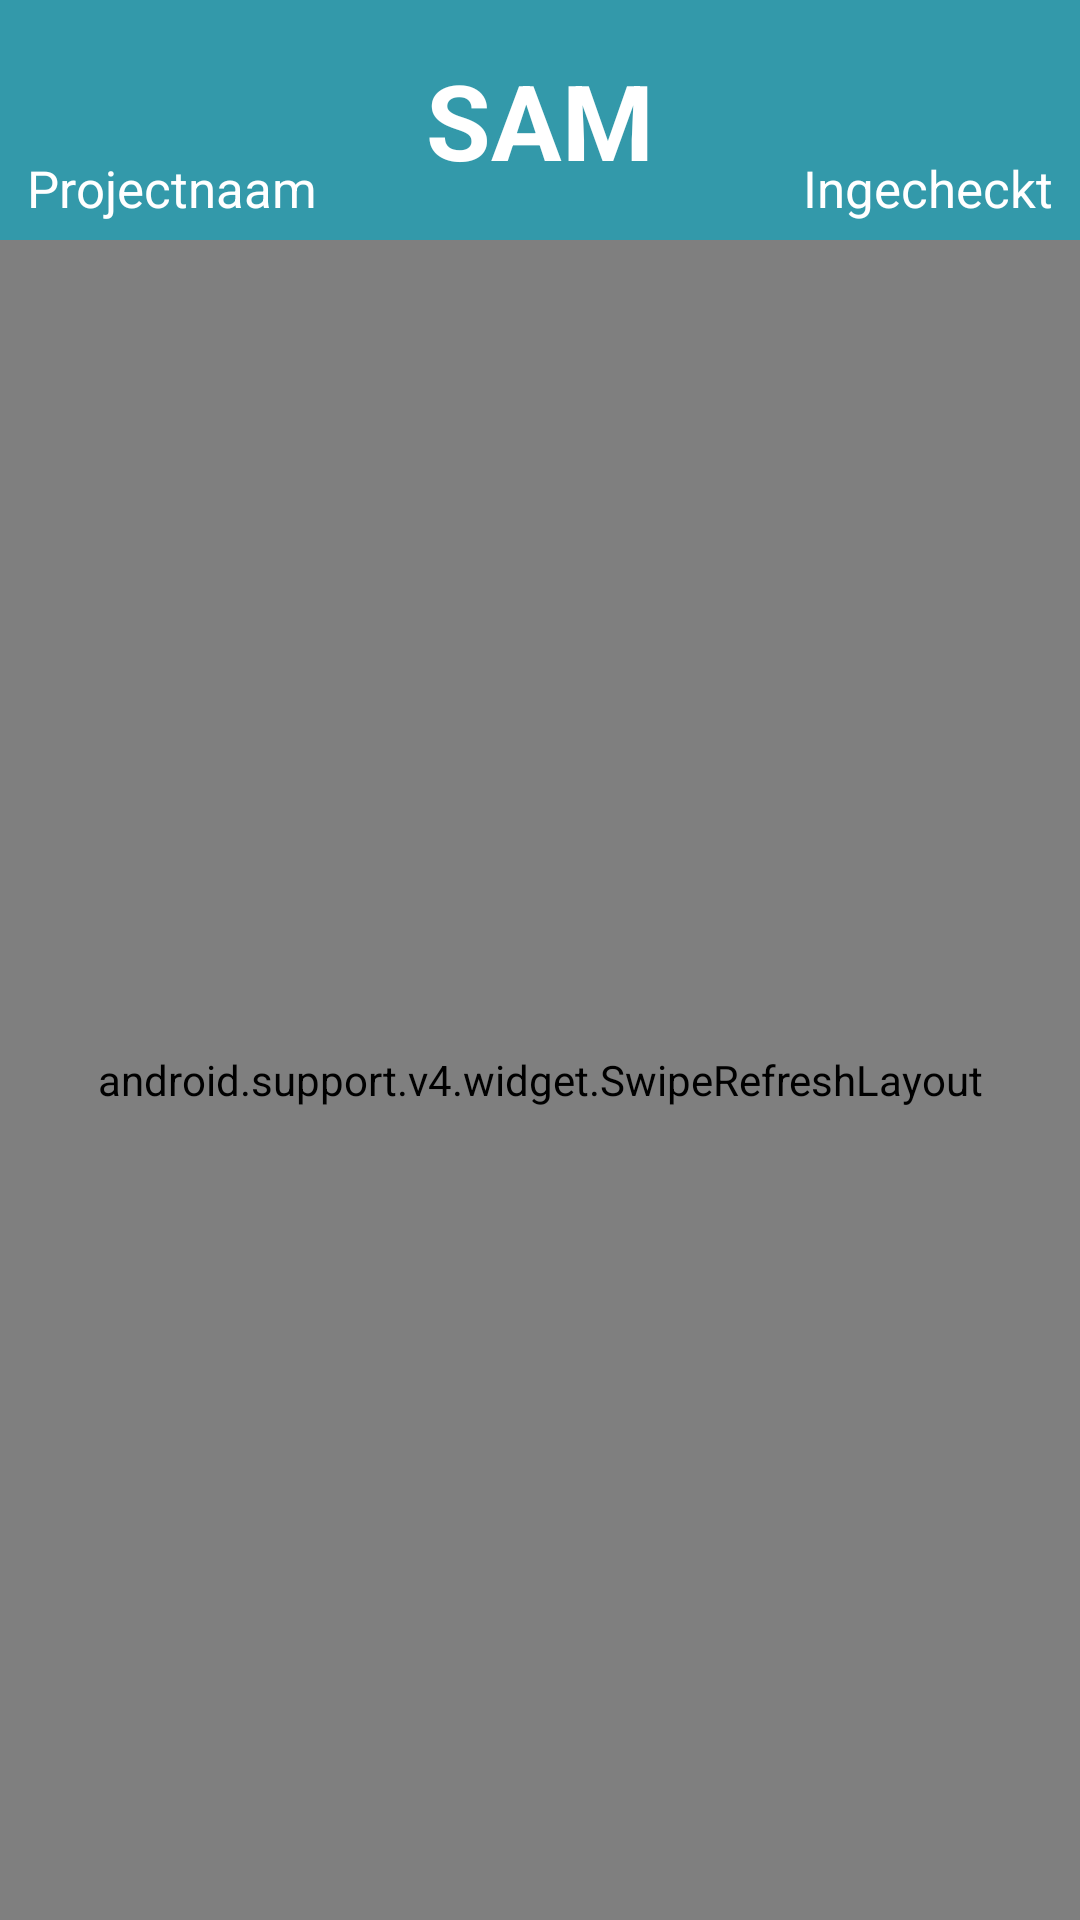

The Android layout XML behind this screen, and the referenced resources:
<!-- AndroidManifest.xml: application theme AppTheme -->
<!-- res/layout/activity_main.xml -->
<RelativeLayout xmlns:android="http://schemas.android.com/apk/res/android"
    xmlns:tools="http://schemas.android.com/tools" android:layout_width="match_parent"
    android:layout_height="match_parent"
    android:background="#ffffffff" tools:context=".MainActivity">
    <android.support.v4.widget.SwipeRefreshLayout
        xmlns:android="http://schemas.android.com/apk/res/android"
        android:id="@+id/swipe_container"
        android:layout_width="match_parent"
        android:layout_height="match_parent"
        android:layout_below="@+id/header"
        android:layout_alignParentRight="true"
        android:layout_alignParentEnd="true">
        <ListView
            android:layout_width="wrap_content"
            android:layout_height="wrap_content"
            android:id="@+id/list"
            android:divider="#ff3399aa"
             />
    </android.support.v4.widget.SwipeRefreshLayout>

    <RelativeLayout
        android:layout_width="match_parent"
        android:layout_height="80dp"
        android:id="@+id/header"
        android:layout_alignParentTop="true"
        android:layout_alignParentLeft="true"
        android:layout_alignParentStart="true"
        android:background="#ff3399aa">

        <TextView
            android:layout_width="wrap_content"
            android:layout_height="wrap_content"
            android:text="SAM"
            android:id="@+id/textView3"
            android:textColor="#ffffffff"
            android:textSize="35dp"
            android:layout_centerInParent="true"
            android:textStyle="bold" />

        <TextView
            android:layout_width="wrap_content"
            android:layout_height="wrap_content"
            android:textSize="17dp"
            android:text="Projectnaam"
            android:id="@+id/textView"
            android:textColor="#ffffffff"
            android:paddingBottom="6dp"
            android:paddingLeft="9dp"
            android:layout_alignParentBottom="true"
            android:layout_alignParentLeft="true"
            android:layout_alignParentStart="true" />

        <TextView
            android:layout_width="wrap_content"
            android:layout_height="wrap_content"
            android:textSize="17dp"
            android:text="Ingecheckt"
            android:id="@+id/textView2"
            android:textColor="#ffffffff"
            android:paddingBottom="6dp"
            android:paddingRight="9dp"
            android:layout_alignParentBottom="true"
            android:layout_alignParentRight="true"
            android:layout_alignParentEnd="true" />

    </RelativeLayout>

</RelativeLayout>
<!-- resources referenced by this layout -->
<resources>
  <style name="AppTheme" parent="Theme.AppCompat.Light.NoActionBar">
      </style>
</resources>
